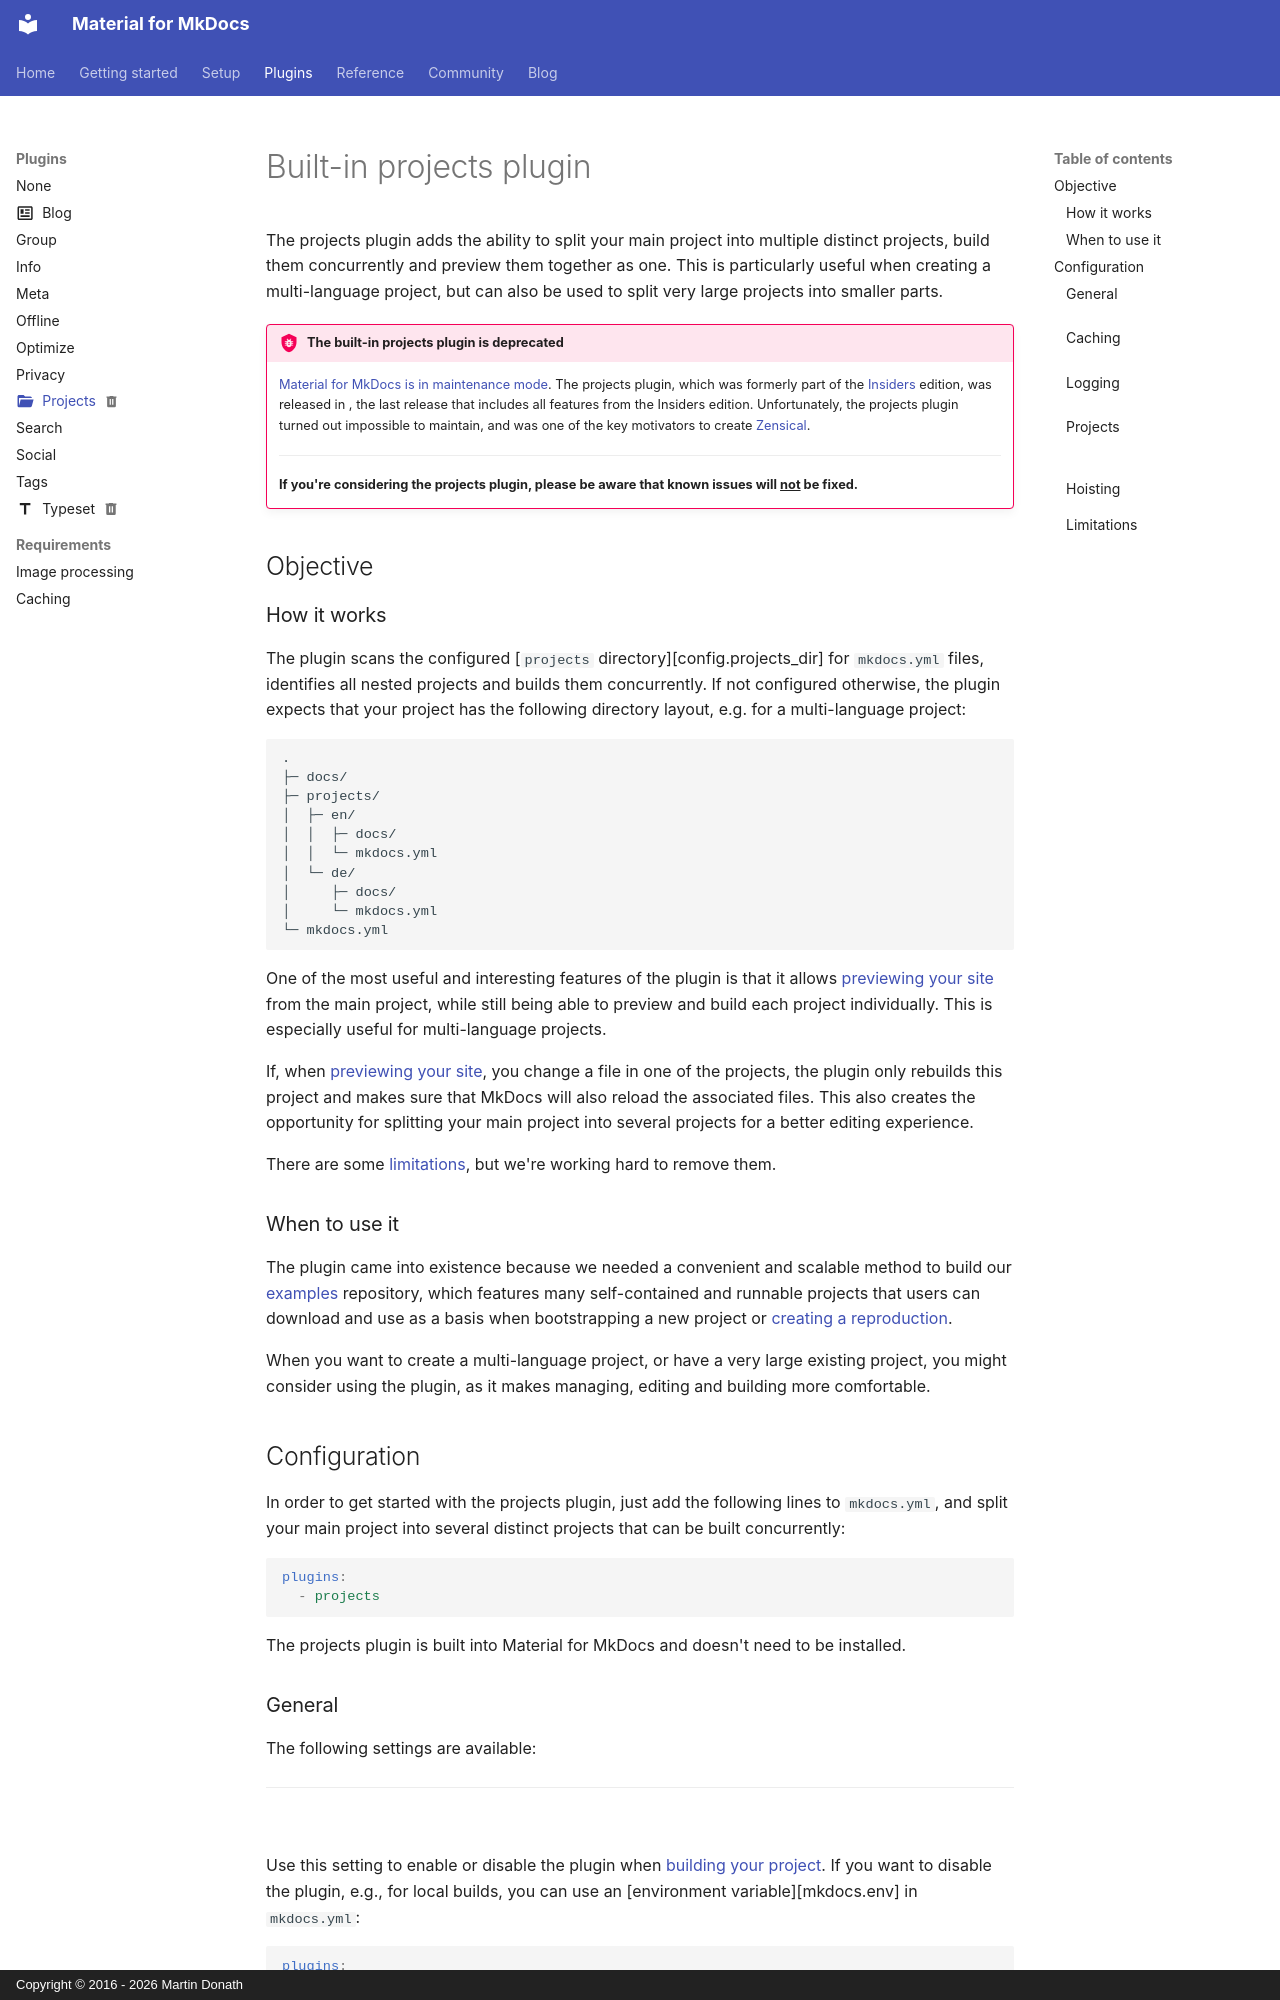

repository: squidfunk/mkdocs-material · page: plugins/projects/index.html · generator: mkdocs · copyright: Copyright © 2016 - 2026 Martin Donath

---
title: Built-in projects plugin
icon: material/folder-open
status: deprecated
---

# Built-in projects plugin

The projects plugin adds the ability to split your main project into multiple
distinct projects, build them concurrently and preview them together as one.
This is particularly useful when creating a multi-language project, but can also
be used to split very large projects into smaller parts.

!!! bug "The built-in projects plugin is deprecated"

    [Material for MkDocs is in maintenance mode]. The projects plugin, which was
    formerly part of the [Insiders] edition, was released in <!-- md:version 9.7.0 -->, the last release that includes all features from the Insiders edition.
    Unfortunately, the projects plugin turned out impossible to maintain, and
    was one of the key motivators to create [Zensical].

    ---

    __If you're considering the projects plugin, please be aware that known issues will <u>not</u> be fixed.__

  [Material for MkDocs is in maintenance mode]: https://github.com/squidfunk/mkdocs-material/issues/8523
  [Zensical]: ../blog/posts/zensical.md
  [Insiders]: ../blog/posts/insiders-now-free-for-everyone.md

## Objective

### How it works

The plugin scans the configured [`projects` directory][config.projects_dir] for
`mkdocs.yml` files, identifies all nested projects and builds them concurrently.
If not configured otherwise, the plugin expects that your project has
the following directory layout, e.g. for a multi-language project:

``` { .sh .no-copy }
.
├─ docs/
├─ projects/
│  ├─ en/
│  │  ├─ docs/
│  │  └─ mkdocs.yml
│  └─ de/
│     ├─ docs/
│     └─ mkdocs.yml
└─ mkdocs.yml
```

One of the most useful and interesting features of the plugin is that it allows
[previewing your site] from the main project, while still being able to preview
and build each project individually. This is especially useful for
multi-language projects.

If, when [previewing your site], you change a file in one of the projects, the
plugin only rebuilds this project and makes sure that MkDocs will also reload
the associated files. This also creates the opportunity for splitting your
main project into several projects for a better editing experience.

There are some [limitations], but we're working hard to remove them.

  [previewing your site]: ../creating-your-site.md#previewing-as-you-write
  [limitations]: #limitations

### When to use it

The plugin came into existence because we needed a convenient and scalable
method to build our [examples] repository, which features many self-contained
and runnable projects that users can download and use as a basis when
bootstrapping a new project or [creating a reproduction].

When you want to create a multi-language project, or have a very large existing
project, you might consider using the plugin, as it makes managing, editing
and building more comfortable.

  [examples]: https://github.com/mkdocs-material/examples
  [creating a reproduction]: ../guides/creating-a-reproduction.md
